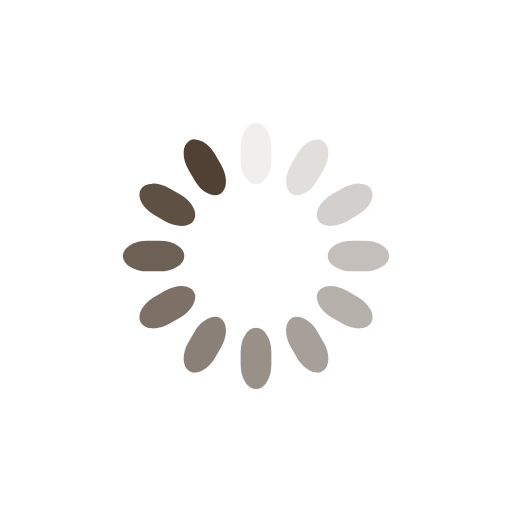
t = 0.00 s
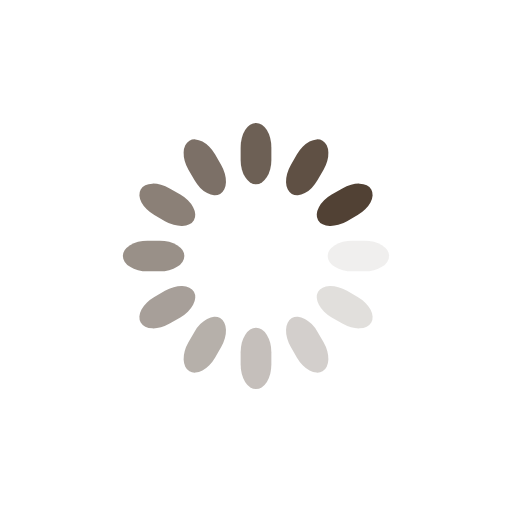
t = 0.25 s
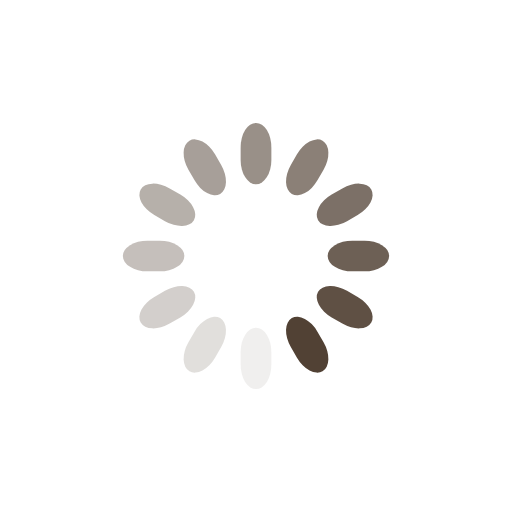
t = 0.50 s
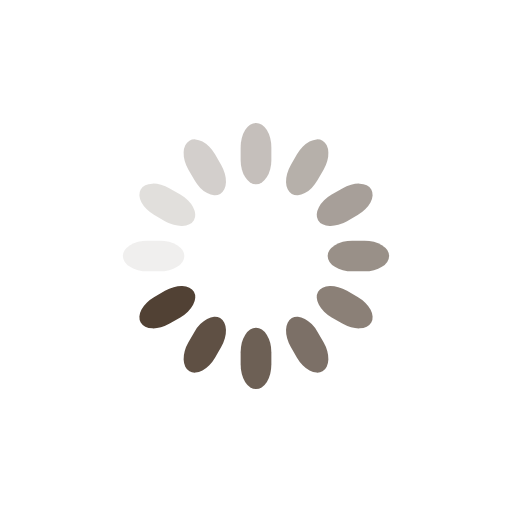
t = 0.75 s

The animated SVG that drew these frames (rendered in a browser with its animation timeline set to each time). Animation: 12 SMIL elements (animate=12); one cycle of 1.00 s, repeats indefinitely.

<svg class="lds-spinner" width="200px"  height="200px"  xmlns="http://www.w3.org/2000/svg" xmlns:xlink="http://www.w3.org/1999/xlink" viewBox="0 0 100 100" preserveAspectRatio="xMidYMid" style="background: none;"><g transform="rotate(0 50 50)">
  <rect x="47" y="24" rx="9.4" ry="4.8" width="6" height="12" fill="#514134">
    <animate attributeName="opacity" values="1;0" keyTimes="0;1" dur="1s" begin="-0.9166666666666666s" repeatCount="indefinite"></animate>
  </rect>
</g><g transform="rotate(30 50 50)">
  <rect x="47" y="24" rx="9.4" ry="4.8" width="6" height="12" fill="#514134">
    <animate attributeName="opacity" values="1;0" keyTimes="0;1" dur="1s" begin="-0.8333333333333334s" repeatCount="indefinite"></animate>
  </rect>
</g><g transform="rotate(60 50 50)">
  <rect x="47" y="24" rx="9.4" ry="4.8" width="6" height="12" fill="#514134">
    <animate attributeName="opacity" values="1;0" keyTimes="0;1" dur="1s" begin="-0.75s" repeatCount="indefinite"></animate>
  </rect>
</g><g transform="rotate(90 50 50)">
  <rect x="47" y="24" rx="9.4" ry="4.8" width="6" height="12" fill="#514134">
    <animate attributeName="opacity" values="1;0" keyTimes="0;1" dur="1s" begin="-0.6666666666666666s" repeatCount="indefinite"></animate>
  </rect>
</g><g transform="rotate(120 50 50)">
  <rect x="47" y="24" rx="9.4" ry="4.8" width="6" height="12" fill="#514134">
    <animate attributeName="opacity" values="1;0" keyTimes="0;1" dur="1s" begin="-0.5833333333333334s" repeatCount="indefinite"></animate>
  </rect>
</g><g transform="rotate(150 50 50)">
  <rect x="47" y="24" rx="9.4" ry="4.8" width="6" height="12" fill="#514134">
    <animate attributeName="opacity" values="1;0" keyTimes="0;1" dur="1s" begin="-0.5s" repeatCount="indefinite"></animate>
  </rect>
</g><g transform="rotate(180 50 50)">
  <rect x="47" y="24" rx="9.4" ry="4.8" width="6" height="12" fill="#514134">
    <animate attributeName="opacity" values="1;0" keyTimes="0;1" dur="1s" begin="-0.4166666666666667s" repeatCount="indefinite"></animate>
  </rect>
</g><g transform="rotate(210 50 50)">
  <rect x="47" y="24" rx="9.4" ry="4.8" width="6" height="12" fill="#514134">
    <animate attributeName="opacity" values="1;0" keyTimes="0;1" dur="1s" begin="-0.3333333333333333s" repeatCount="indefinite"></animate>
  </rect>
</g><g transform="rotate(240 50 50)">
  <rect x="47" y="24" rx="9.4" ry="4.8" width="6" height="12" fill="#514134">
    <animate attributeName="opacity" values="1;0" keyTimes="0;1" dur="1s" begin="-0.25s" repeatCount="indefinite"></animate>
  </rect>
</g><g transform="rotate(270 50 50)">
  <rect x="47" y="24" rx="9.4" ry="4.8" width="6" height="12" fill="#514134">
    <animate attributeName="opacity" values="1;0" keyTimes="0;1" dur="1s" begin="-0.16666666666666666s" repeatCount="indefinite"></animate>
  </rect>
</g><g transform="rotate(300 50 50)">
  <rect x="47" y="24" rx="9.4" ry="4.8" width="6" height="12" fill="#514134">
    <animate attributeName="opacity" values="1;0" keyTimes="0;1" dur="1s" begin="-0.08333333333333333s" repeatCount="indefinite"></animate>
  </rect>
</g><g transform="rotate(330 50 50)">
  <rect x="47" y="24" rx="9.4" ry="4.8" width="6" height="12" fill="#514134">
    <animate attributeName="opacity" values="1;0" keyTimes="0;1" dur="1s" begin="0s" repeatCount="indefinite"></animate>
  </rect>
</g></svg>
